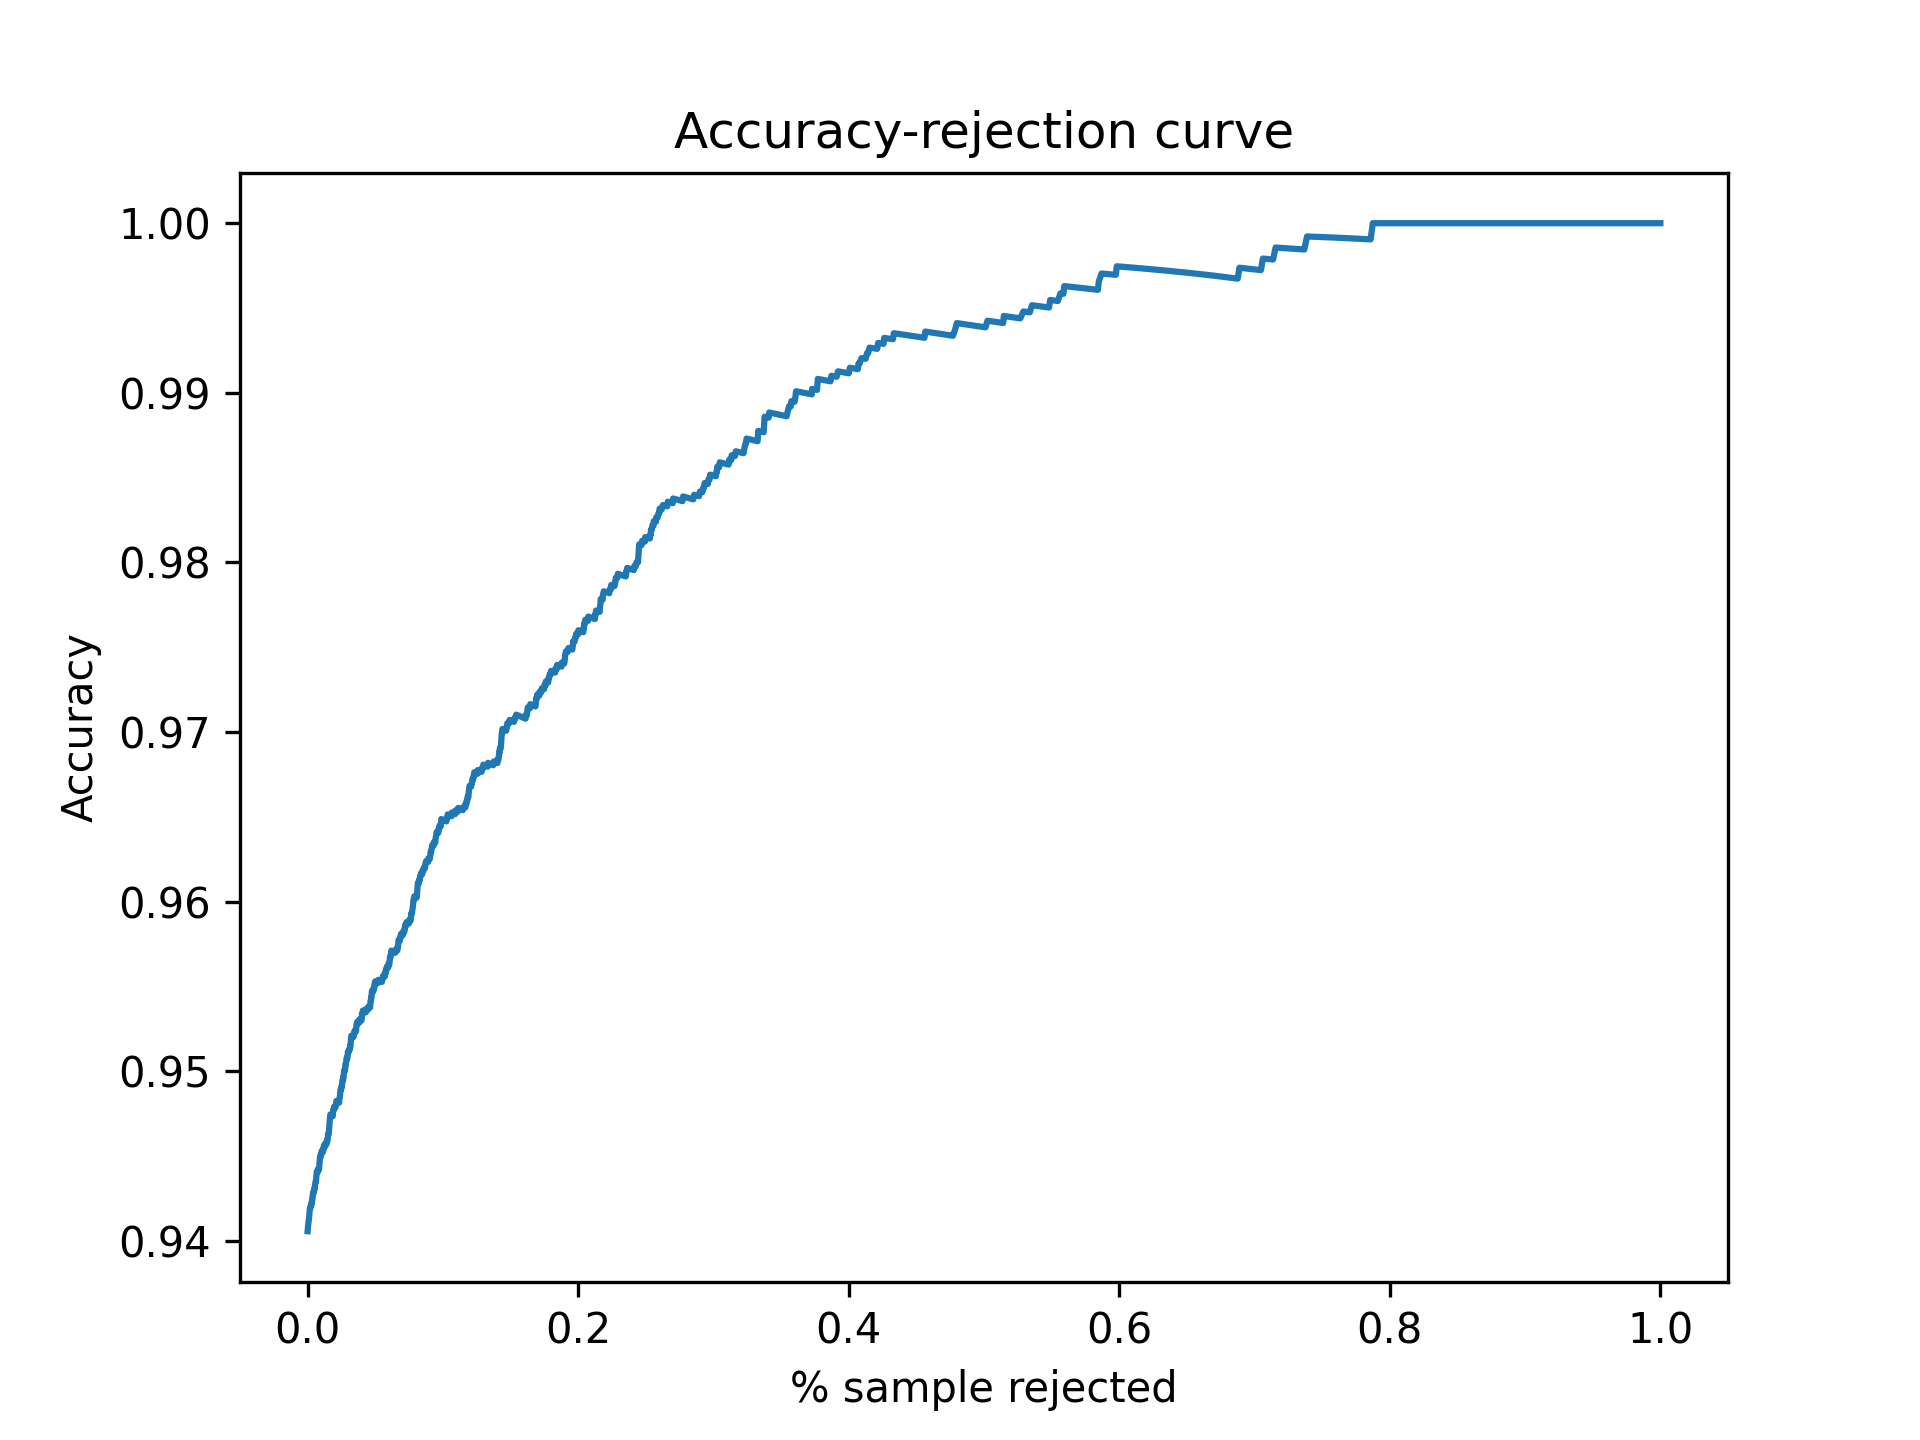

Source data for this figure (header and first rows):
Threshold, Accepted, Accuracy
0.5, 1.0, 0.9406
0.5001, 1.0, 0.9406
0.5002, 1.0, 0.9406
0.5003, 0.9998, 0.9408
0.5004, 0.9998, 0.9408
0.5005, 0.9998, 0.9408
0.5006, 0.9996, 0.941
0.5007, 0.9996, 0.941
0.5008, 0.9996, 0.941
0.5009, 0.9996, 0.941
0.501, 0.9996, 0.941
0.5011, 0.9996, 0.941
0.5012, 0.9996, 0.941
0.5013, 0.9996, 0.941
0.5014, 0.9996, 0.941
0.5015, 0.9996, 0.941
0.5016, 0.9996, 0.941
0.5017, 0.9996, 0.941
0.5018, 0.9996, 0.941
0.5019, 0.9996, 0.941
0.502, 0.9996, 0.941
0.5021, 0.9996, 0.941
0.5022, 0.9996, 0.941
0.5023, 0.9996, 0.941
0.5024, 0.9996, 0.941
0.5025, 0.9996, 0.941
0.5026, 0.999, 0.9413
0.5027, 0.999, 0.9413
0.5028, 0.999, 0.9413
0.5029, 0.999, 0.9413
0.503, 0.999, 0.9413
0.5031, 0.999, 0.9413
0.5032, 0.999, 0.9413
0.5033, 0.999, 0.9413
0.5034, 0.999, 0.9413
0.5035, 0.999, 0.9413
0.5036, 0.999, 0.9413
0.5037, 0.999, 0.9413
0.5038, 0.999, 0.9413
0.5039, 0.999, 0.9413
0.504, 0.999, 0.9413
0.5041, 0.999, 0.9413
0.5042, 0.999, 0.9413
0.5043, 0.999, 0.9413
0.5044, 0.999, 0.9413
0.5045, 0.999, 0.9413
0.5046, 0.999, 0.9413
0.5047, 0.999, 0.9413
0.5048, 0.999, 0.9413
0.5049, 0.999, 0.9413
0.505, 0.999, 0.9413
0.5051, 0.999, 0.9413
0.5052, 0.9988, 0.9415
0.5053, 0.9988, 0.9415
0.5054, 0.9988, 0.9415
0.5055, 0.9986, 0.9417
0.5056, 0.9986, 0.9417
0.5057, 0.9986, 0.9417
0.5058, 0.9986, 0.9417
0.5059, 0.9986, 0.9417
... 4,941 more rows
